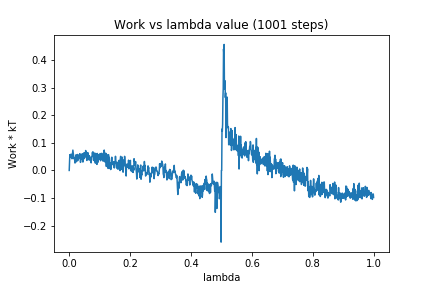

The data file committed next to this chart (first rows):
0, 0.0
1, 0.02525
2, 0.05692
3, 0.04684
4, 0.05133
5, 0.05327
6, 0.05893
7, 0.04766
8, 0.05719
9, 0.04212
10, 0.05231
11, 0.06321
12, 0.07356
13, 0.06488
14, 0.05369
15, 0.04723
16, 0.04248
17, 0.04387
18, 0.03673
19, 0.02679
20, 0.04814
21, 0.02915
22, 0.05639
23, 0.05349
24, 0.04024
25, 0.03414
26, 0.04959
27, 0.05775
28, 0.03528
29, 0.05597
30, 0.04743
31, 0.04187
32, 0.04706
33, 0.05186
34, 0.05658
35, 0.06072
36, 0.05212
37, 0.02909
38, 0.03629
39, 0.04491
40, 0.04178
41, 0.04747
42, 0.05998
43, 0.05519
44, 0.05194
45, 0.03027
46, 0.05674
47, 0.06206
48, 0.04155
49, 0.05686
50, 0.0642
51, 0.05142
52, 0.0626
53, 0.04882
54, 0.07209
55, 0.06691
56, 0.05266
57, 0.04425
58, 0.03612
59, 0.05359
60, 0.05253
... 940 more rows
